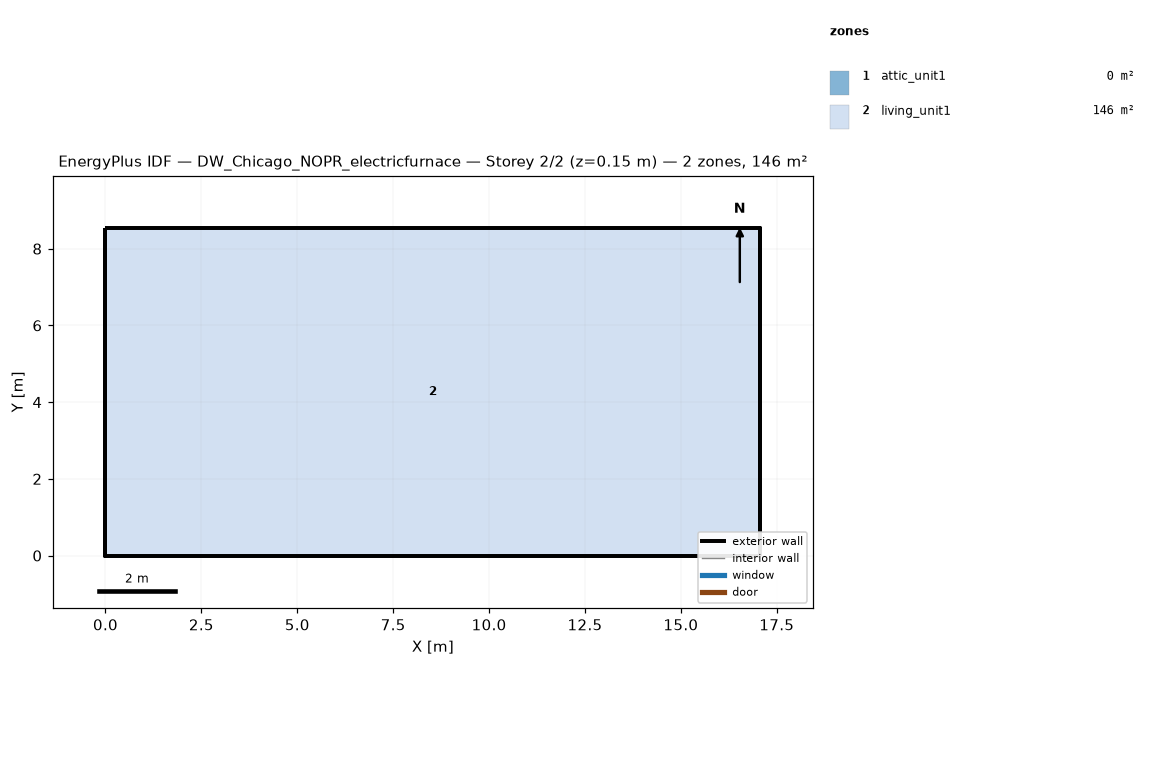
=== STOREY PLAN SPEC (per zone: floor XY polygon, exterior-wall plan segments, windows/doors) ===
zone 1: attic_unit1  (0.0 m²)
  exterior wall: (17.07, 0.00) – (17.07, 8.54) – (17.07, 4.27)  [12.8 m]
  exterior wall: (0.00, 8.54) – (0.00, 0.00) – (0.00, 4.27)  [12.8 m]
zone 2: living_unit1  (145.7 m²)
  floor: (0.00, 0.00) (0.00, 8.54) (17.07, 8.54) (17.07, 0.00)
  exterior wall: (0.00, 0.00) – (17.07, 0.00)  [17.1 m]
  exterior wall: (17.07, 0.00) – (17.07, 8.54)  [8.5 m]
  exterior wall: (17.07, 8.54) – (0.00, 8.54)  [17.1 m]
  exterior wall: (0.00, 8.54) – (0.00, 0.00)  [8.5 m]

=== DERIVED (storey summary) ===
Building: DW_Chicago_NOPR_electricfurnace
Storey: 2 of 2  (floor level z = 0.15 m)
Storey gross floor area: 145.7 m²
Zones on this storey: 2
  - attic_unit1: floor 0.0 m²; exterior wall 25.6 m (5.7 m²); WWR 0.0%
  - living_unit1: floor 145.7 m²; exterior wall 51.2 m (117.1 m²); WWR 0.0%
Zone adjacency: (none detected)